Run: headless pygame with SDL's dummy video driver; simulated clock (each Clock.tick advances the game by its frame time, no real sleeping); random seed 0; keys injected as events and as key.get_pressed() state; mouse plan: one left click at the window centre at the start of phase 2, then a move to the lower-right quarter at the start of phase 3.
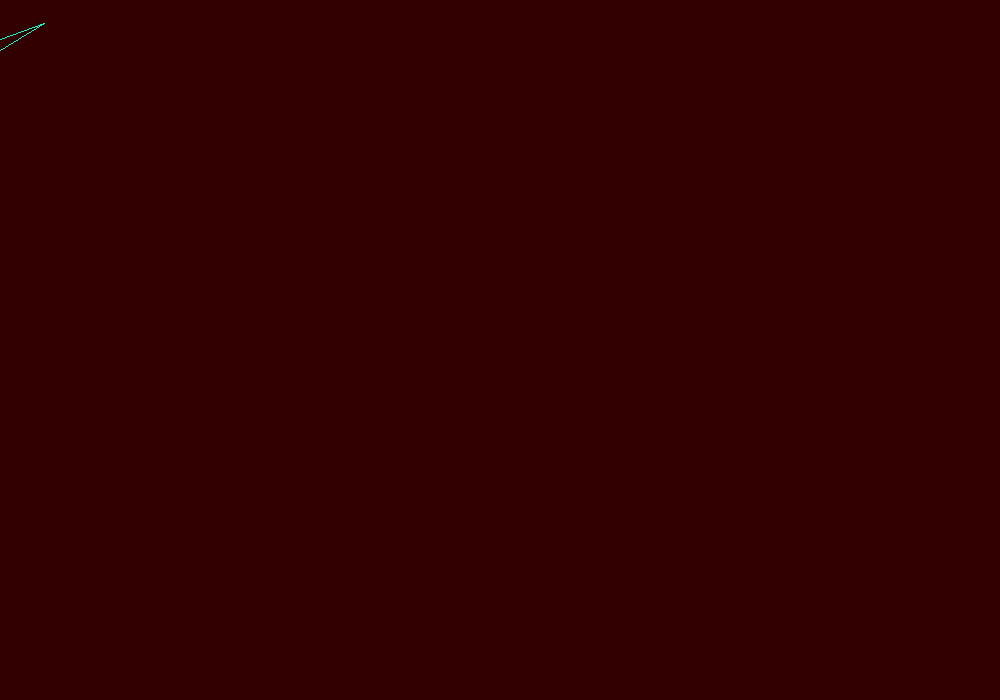
Frame 1 of 4 · flips 1–60 · no input
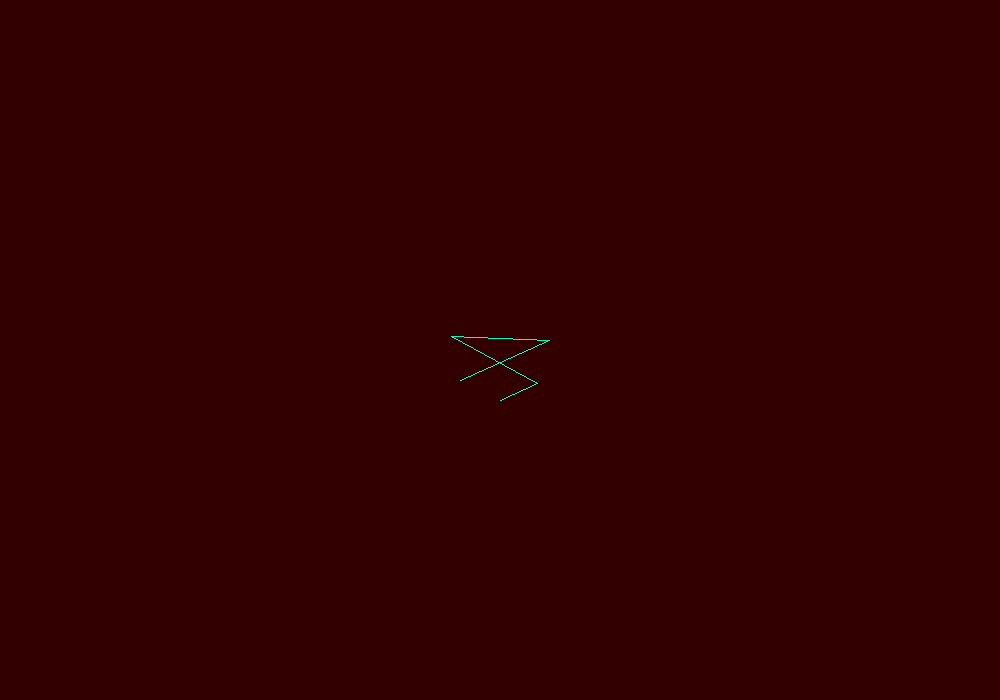
Frame 2 of 4 · flips 61–180 · clicked the window centre · tapped SPACE, RETURN · held RIGHT (→), D
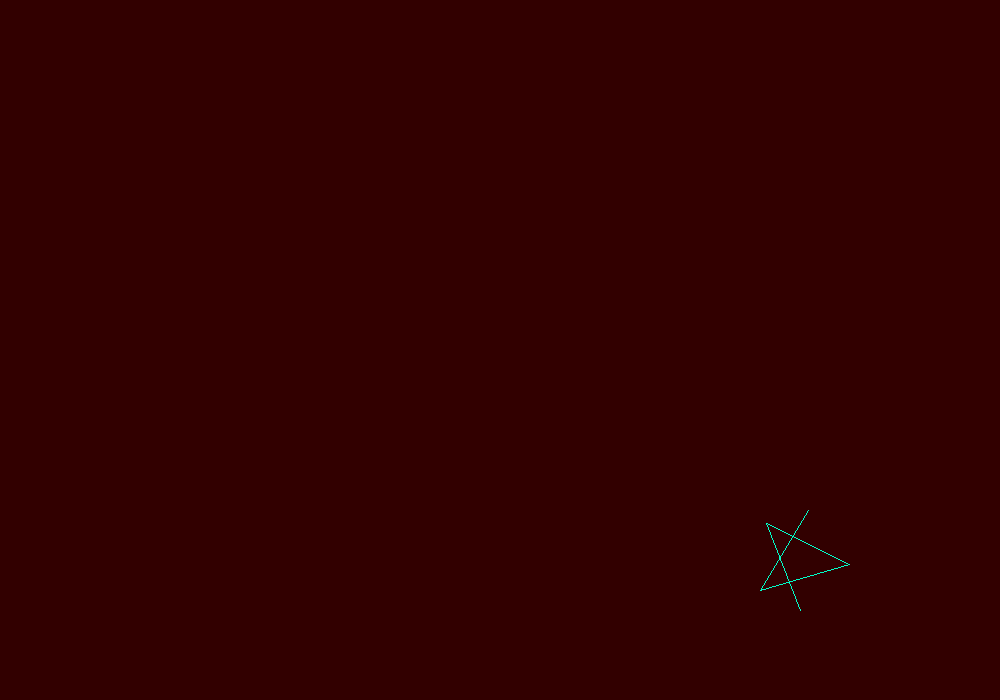
Frame 3 of 4 · flips 181–300 · moved the mouse to the lower-right quarter · held DOWN (↓), S
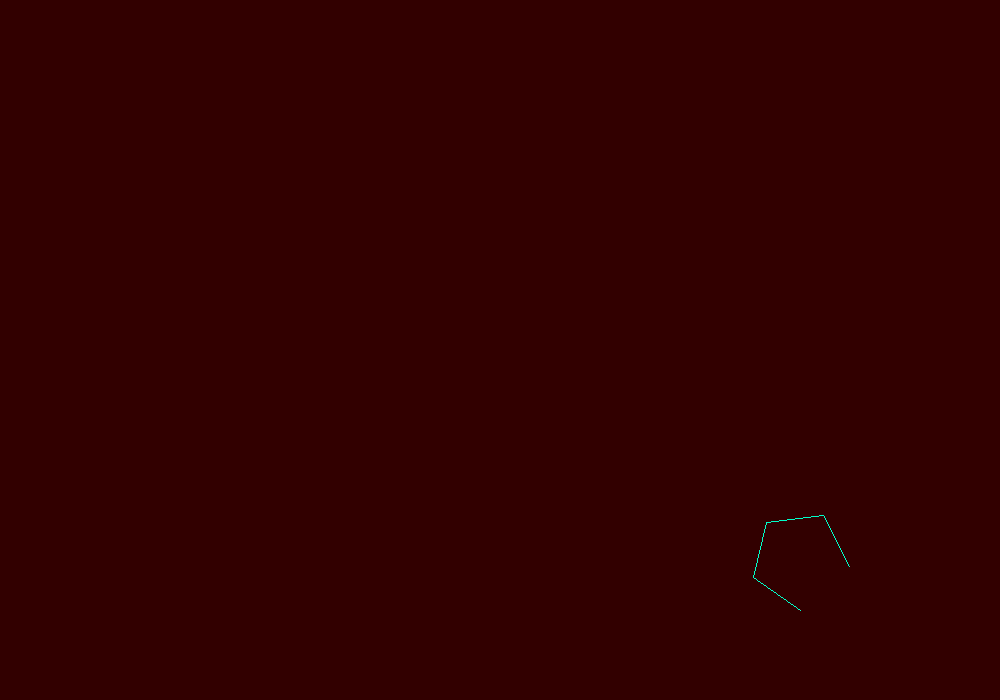
Frame 4 of 4 · flips 301–420 · held LEFT (←), A, UP (↑), W

The pygame program that drew these frames:

"""
Follow the cursor, delete the last chunk of code and use 'a', and 'd', to go through the shapes 1-by-1
(you can also change the "plus_amount" (the amount of change in the angle))

This project does use the print statement
"""

import pygame
import math

clock = pygame.time.Clock()

angle = 0  # don't really worry about this one its for the function
radius = 50
angle_plus = 70  # where the angle starts (can be anything you want)
plus_amount = .01

screen_x, screen_y = 1000, 700
win = pygame.display.set_mode((screen_x, screen_y))


def point_to_point(origin):  # draws the pretty lines
    new_point_X, new_point_Y = (math.sin(angle) * radius) + cursor_x, (math.cos(angle) * radius) + cursor_y
    pygame.draw.line(win, (0, 255, 200), (origin[0], origin[1]), (new_point_X, new_point_Y))
    return new_point_X, new_point_Y



while True:

    clock.tick(120)  # FPS or speed of the change of the angle (how fast the circle changes shape)


    for event in pygame.event.get():
        if event.type == pygame.QUIT:
            raise SystemExit
        if event.type == pygame.KEYDOWN:
            if event.key == pygame.K_d:
                angle_plus += plus_amount

            if event.key == pygame.K_a:
                angle_plus -= plus_amount
        if event.type == pygame.KEYUP:
            print(angle_plus)
            continue

    # ------------------------------------------------------------------------ #
    # important code
    cursor_x, cursor_y = pygame.mouse.get_pos()

    if angle <= 360:
        angle += angle_plus
    if angle > 360:
        angle = 0

    end_x1, end_y1 = (math.sin(angle) * radius) + cursor_x, (math.cos(angle) * radius) + cursor_y

    new_1, new_2 = point_to_point((end_x1, end_y1))
    if angle <= 360:
        angle += angle_plus
    if angle > 360:
        angle = 0
    new_3, new_4 = point_to_point((new_1, new_2))
    if angle <= 360:
        angle += angle_plus
    if angle > 360:
        angle = 0
    new_5, new_6 = point_to_point((new_3, new_4))
    if angle <= 360:
        angle += angle_plus
    if angle > 360:
        angle = 0
    new_7, new_8 = point_to_point((new_5, new_6))
    if angle <= 360:
        angle += angle_plus
    if angle > 360:
        angle = 0
    new_9, new_10 = point_to_point((new_7, new_8))
    # ------------------------------------------------------------------------ #



    # ------------------------------------------------------------------------ #
    # that chunk of code I talked about at the top

    if angle_plus <= 180:
        angle_plus += plus_amount
    elif angle_plus > 180:
        angle_plus = 0
    print(angle_plus)

    # ------------------------------------------------------------------------ #



    pygame.display.update()
    win.fill((50, 0, 0))  # color of the screen (in RGB)
